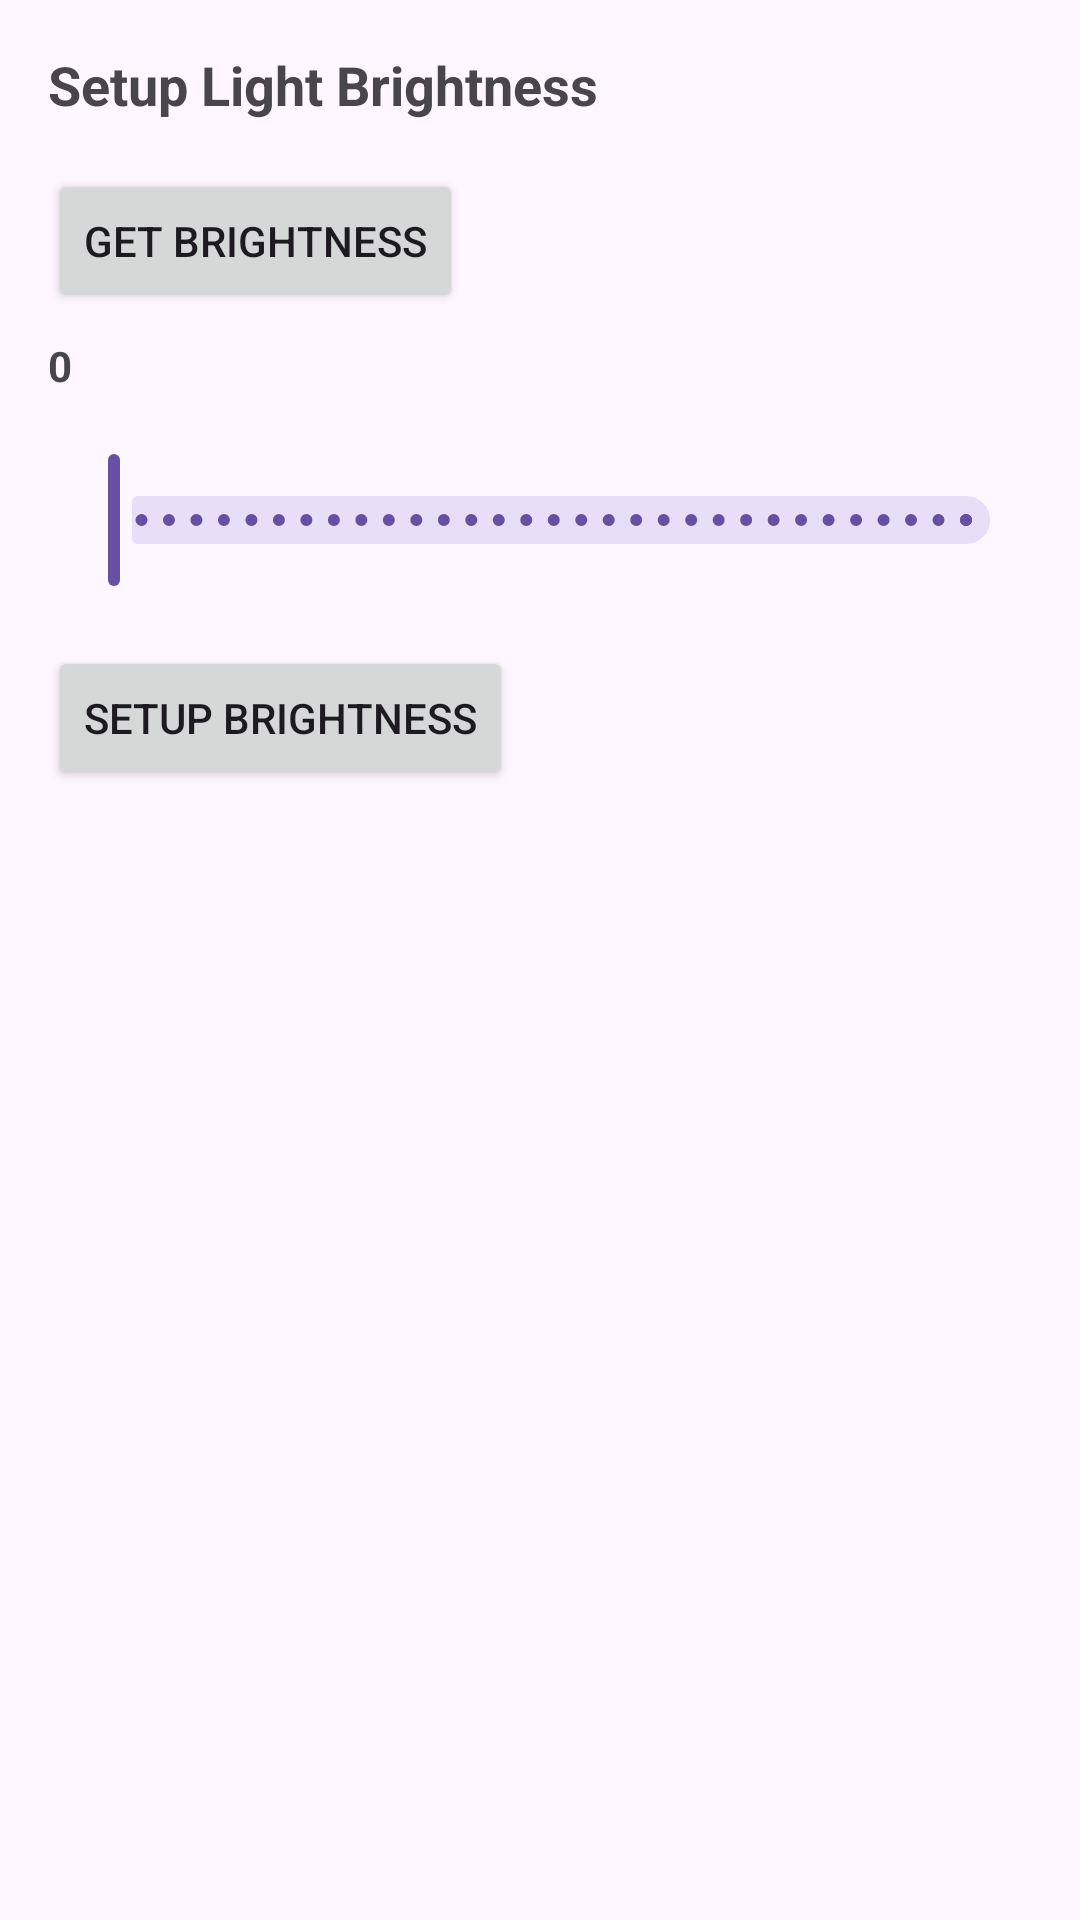

Android layout source for this screen:
<!-- AndroidManifest.xml: application theme Theme.NursingLight_App -->
<!-- res/layout/activity_set_brightness.xml -->
<?xml version="1.0" encoding="utf-8"?>
<androidx.constraintlayout.widget.ConstraintLayout xmlns:android="http://schemas.android.com/apk/res/android"
    xmlns:app="http://schemas.android.com/apk/res-auto"
    xmlns:tools="http://schemas.android.com/tools"
    android:layout_width="match_parent"
    android:layout_height="match_parent"
    android:padding="16dp"
    tools:context=".SetBrightnessActivity">


    <TextView
        android:id="@+id/tt_set_brightness"
        android:layout_width="wrap_content"
        android:layout_height="wrap_content"
        android:text="Setup Light Brightness"
        android:textStyle="bold"
        android:textSize="18sp"
        android:paddingBottom="8dp"
        app:layout_constraintStart_toStartOf="parent"
        app:layout_constraintTop_toTopOf="parent"/>

    <Button
        android:id="@+id/btn_get_brightness"
        android:layout_width="wrap_content"
        android:layout_height="wrap_content"
        android:text="Get Brightness"
        android:layout_marginTop="8dp"
        app:layout_constraintStart_toStartOf="parent"
        app:layout_constraintTop_toBottomOf="@id/tt_set_brightness" />


    <TextView
        android:id="@+id/tv_brightness"
        android:layout_width="wrap_content"
        android:layout_height="wrap_content"
        android:text="0"
        android:textStyle="bold"
        android:paddingVertical="8dp"
        app:layout_constraintStart_toStartOf="parent"
        app:layout_constraintTop_toBottomOf="@id/btn_get_brightness"/>

    <com.google.android.material.slider.Slider
        android:id="@+id/sb_brightness"
        android:layout_width="match_parent"
        android:layout_height="wrap_content"
        android:paddingVertical="12dp"
        android:valueFrom="100"
        android:valueTo="255"
        android:stepSize="5"
        tools:ignore="MissingConstraints"
        app:layout_constraintStart_toStartOf="parent"
        app:layout_constraintTop_toBottomOf="@id/tv_brightness"/>

    <Button
        android:id="@+id/btn_set_brightness"
        android:layout_width="wrap_content"
        android:layout_height="wrap_content"
        android:text="Setup Brightness"
        android:layout_marginTop="8dp"
        app:layout_constraintStart_toStartOf="parent"
        app:layout_constraintTop_toBottomOf="@id/sb_brightness" />

</androidx.constraintlayout.widget.ConstraintLayout>
<!-- resources referenced by this layout -->
<resources>
  <style name="Theme.NursingLight_App" parent="Base.Theme.NursingLight_App" />
  <style name="Base.Theme.NursingLight_App" parent="Theme.Material3.DayNight.NoActionBar">
          
          
      </style>
</resources>
